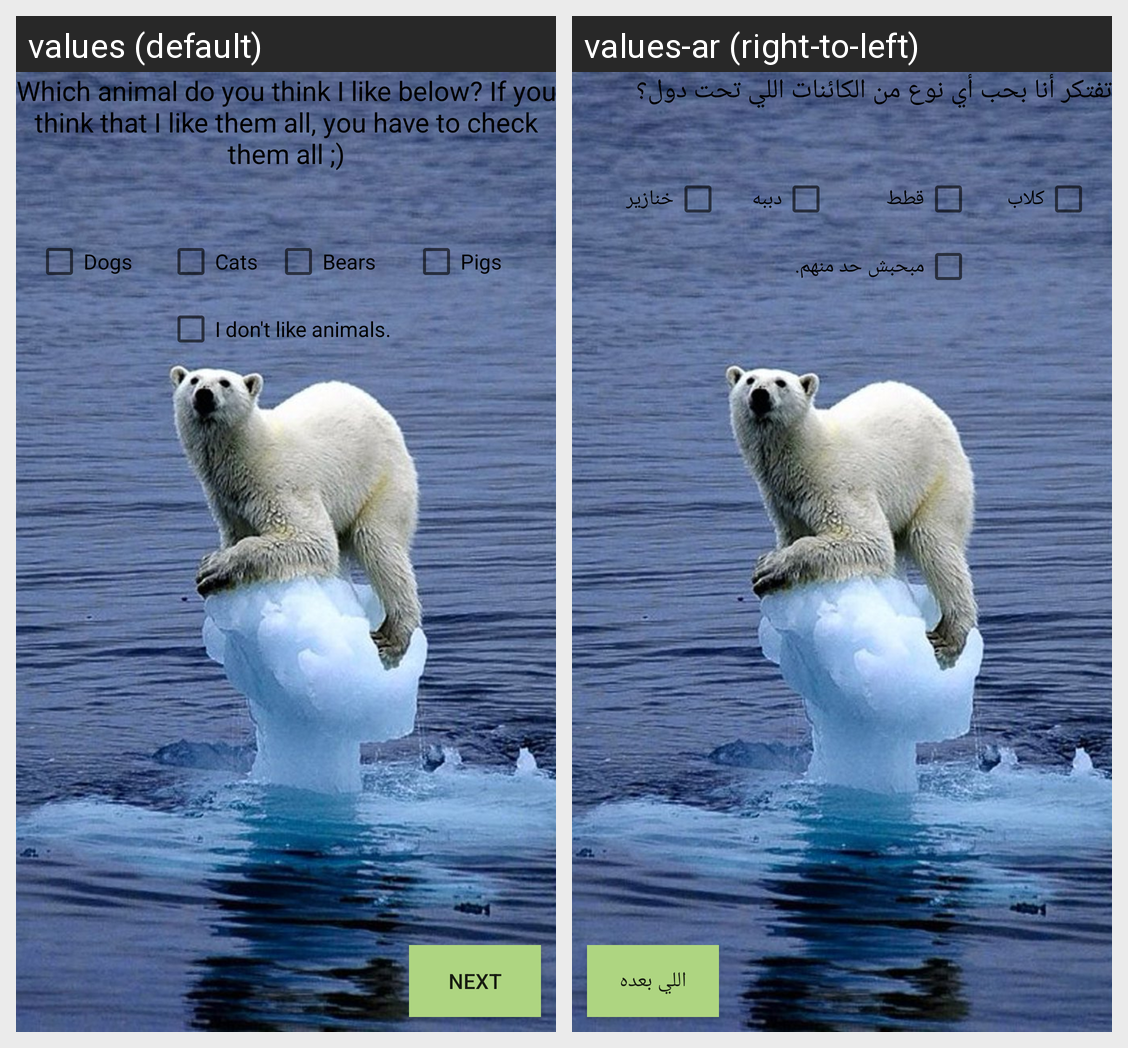

This grid shows one Android layout under two languages. Give, for every string resource on the screen, its name, the default text and each shown locale's text.
Android screen res/layout/fifth_lay.xml rendered under 2 locales, left to right: values (default), values-ar (right-to-left). Device: Nexus 5 (rendered at 1080×1920; each locale shown at half size, 540×960, under a caption strip naming it); theme AppTheme.
Strings drawn on this screen, with the default value and each locale's value (text and hints the layout hard-codes, and strings that could not be matched under every locale, appear in the picture but are not listed):

next1
  values: next
  values-ar: اللي بعده

q4
  values: Which animal do you think I like below? If you think that I like them all, you have to check them all ;)
  values-ar: تفتكر أنا بحب أي نوع من الكائنات اللي تحت دول؟ 

dogs
  values: Dogs
  values-ar: كلاب

cats
  values: Cats
  values-ar: قطط

pigs
  values: Pigs
  values-ar: خنازير

bears
  values: Bears
  values-ar: دببه

nothing
  values: I don't like animals.
  values-ar: مبحبش حد منهم.
